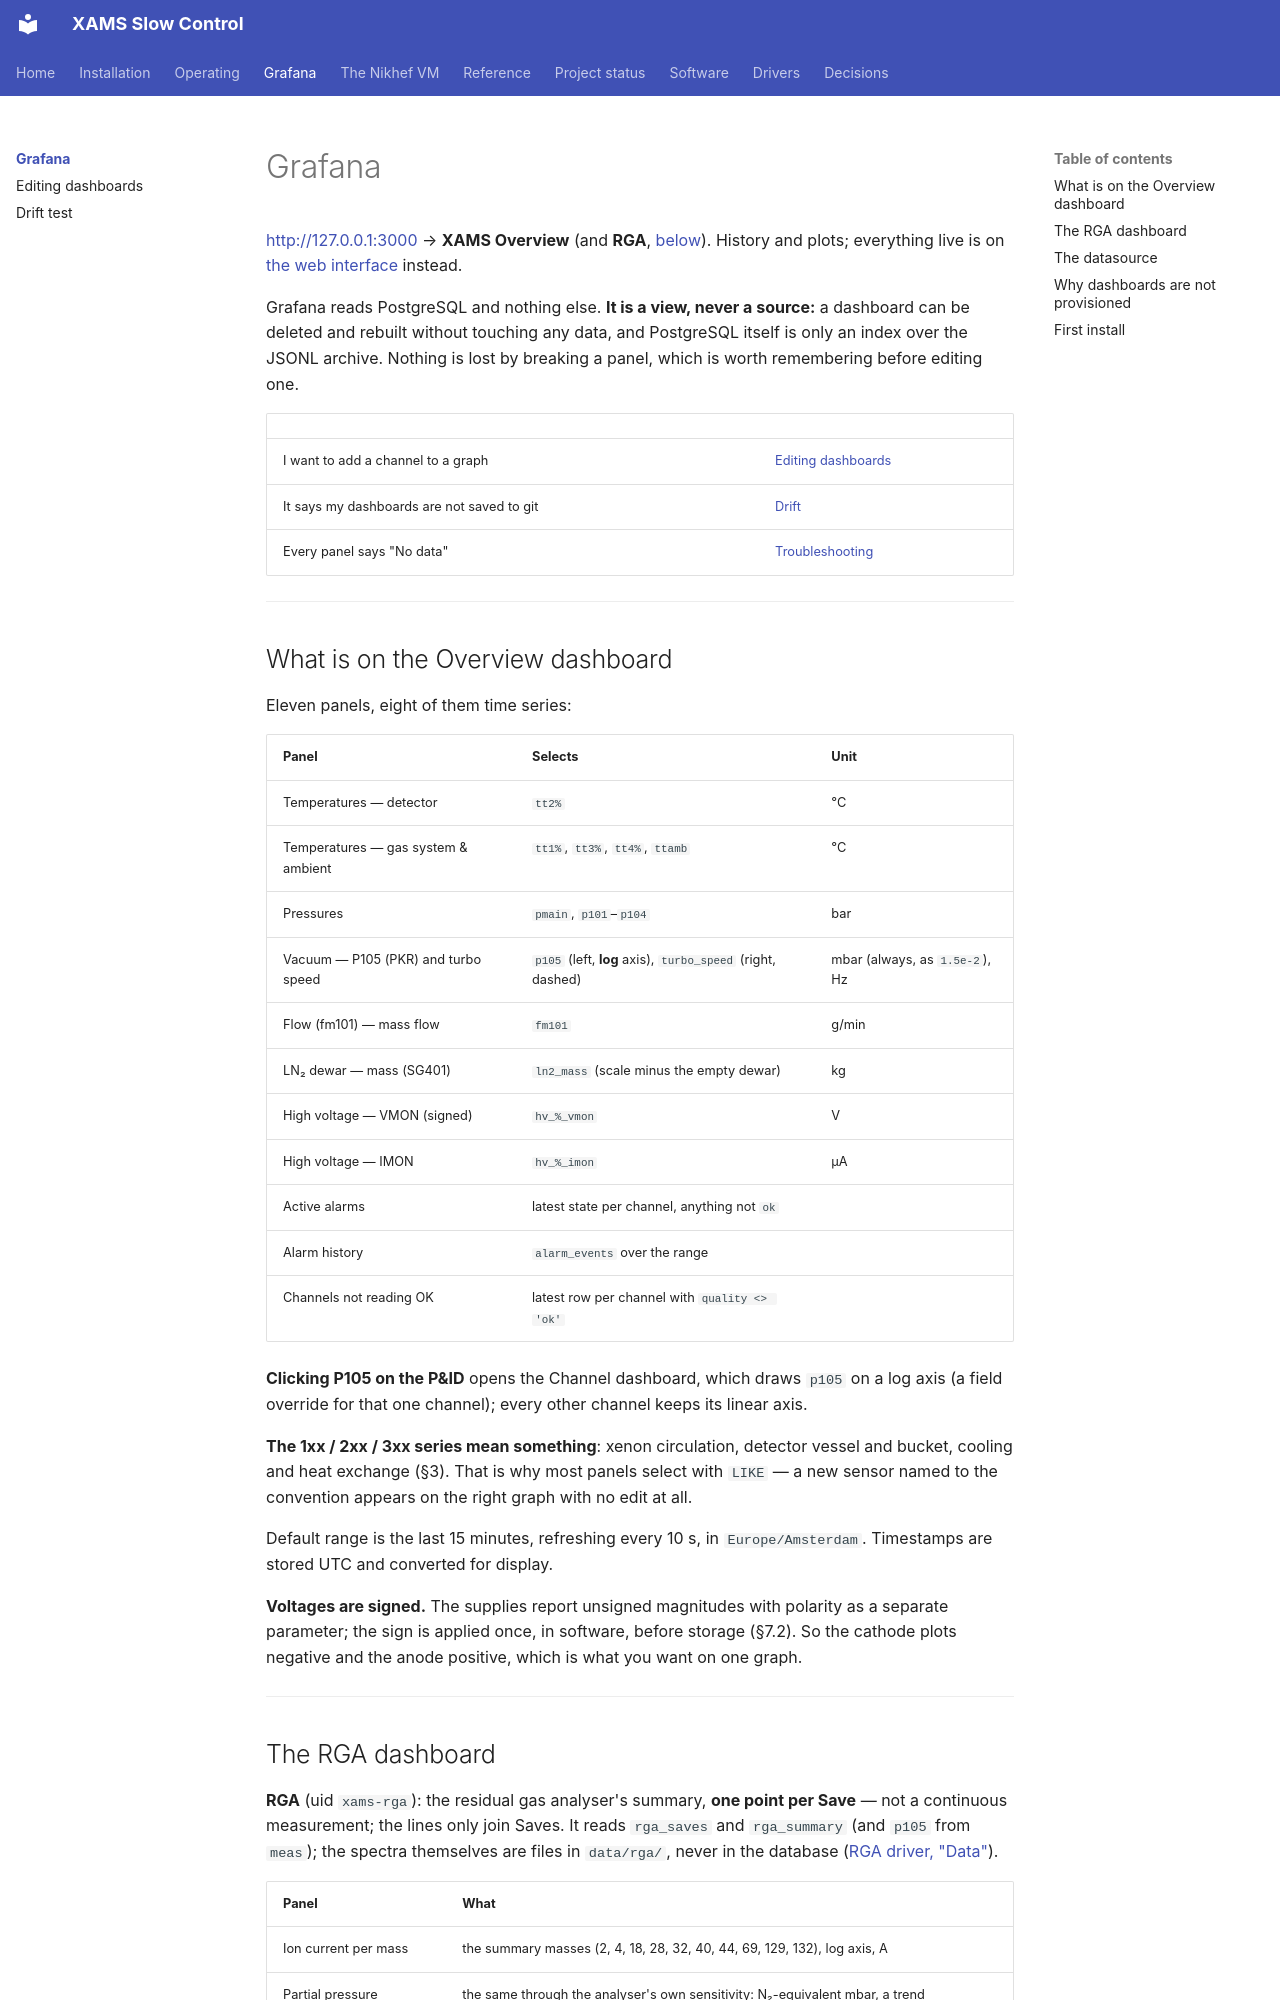

repository: XAMS-nikhef/XAMS-SC · page: grafana/index.html · generator: mkdocs

# Grafana

<http://127.0.0.1:3000> → **XAMS Overview** (and **RGA**, [below](#the-rga-dashboard)). History and plots; everything live
is on [the web interface](../operating/webui.md) instead.

Grafana reads PostgreSQL and nothing else. **It is a view, never a source:** a
dashboard can be deleted and rebuilt without touching any data, and PostgreSQL
itself is only an index over the JSONL archive. Nothing is lost by breaking a
panel, which is worth remembering before editing one.

| | |
|---|---|
| I want to add a channel to a graph | [Editing dashboards](dashboards.md) |
| It says my dashboards are not saved to git | [Drift](drift.md) |
| Every panel says "No data" | [Troubleshooting](../operating/troubleshooting.md#grafana-and-the-database) |

---

## What is on the Overview dashboard

Eleven panels, eight of them time series:

| Panel | Selects | Unit |
|---|---|---|
| Temperatures — detector | `tt2%` | °C |
| Temperatures — gas system & ambient | `tt1%`, `tt3%`, `tt4%`, `ttamb` | °C |
| Pressures | `pmain`, `p101`–`p104` | bar |
| Vacuum — P105 (PKR) and turbo speed | `p105` (left, **log** axis), `turbo_speed` (right, dashed) | mbar (always, as `1.5e-2`), Hz |
| Flow (fm101) — mass flow | `fm101` | g/min |
| LN₂ dewar — mass (SG401) | `ln2_mass` (scale minus the empty dewar) | kg |
| High voltage — VMON (signed) | `hv_%_vmon` | V |
| High voltage — IMON | `hv_%_imon` | µA |
| Active alarms | latest state per channel, anything not `ok` | |
| Alarm history | `alarm_events` over the range | |
| Channels not reading OK | latest row per channel with `quality <> 'ok'` | |

**Clicking P105 on the P&ID** opens the Channel dashboard, which draws `p105` on a log axis (a field override for that one channel); every other channel keeps its linear axis.

**The 1xx / 2xx / 3xx series mean something**: xenon circulation, detector vessel
and bucket, cooling and heat exchange (§3). That is why most panels select with
`LIKE` — a new sensor named to the convention appears on the right graph with no
edit at all.

Default range is the last 15 minutes, refreshing every 10 s, in
`Europe/Amsterdam`. Timestamps are stored UTC and converted for display.

**Voltages are signed.** The supplies report unsigned magnitudes with polarity
as a separate parameter; the sign is applied once, in software, before storage
(§7.2). So the cathode plots negative and the anode positive, which is what you
want on one graph.

---
